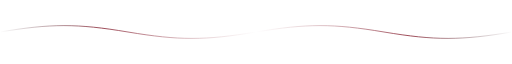
t = 0.00 s
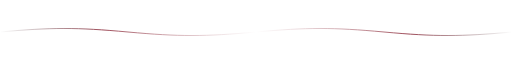
t = 1.00 s
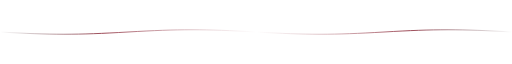
t = 3.00 s
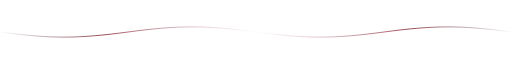
t = 4.00 s
t = 5.00 s: frame unchanged from t = 3.00 s, image omitted
t = 7.00 s: frame unchanged from t = 1.00 s, image omitted

The animated SVG that drew these frames (rendered in a browser with its animation timeline set to each time). Animation: 1 SMIL element (animate=1); one cycle of 8.00 s, repeats indefinitely.

<svg width="1200" height="80" viewBox="0 0 1200 80" fill="none" xmlns="http://www.w3.org/2000/svg" role="img" aria-label="Animated divider">
  <defs>
    <linearGradient id="wave" x1="0" y1="40" x2="1200" y2="40" gradientUnits="userSpaceOnUse">
      <stop offset="0" stop-color="#2a0a10" stop-opacity="0"/>
      <stop offset="0.2" stop-color="#7f1324" stop-opacity="0.9"/>
      <stop offset="0.5" stop-color="#ffffff" stop-opacity="0.55"/>
      <stop offset="0.8" stop-color="#7f1324" stop-opacity="0.9"/>
      <stop offset="1" stop-color="#2a0a10" stop-opacity="0"/>
    </linearGradient>
    <style>@media (prefers-reduced-motion: reduce){animate{display:none;}}</style>
  </defs>
  <path d="M0 40C120 20 180 20 300 40C420 60 480 60 600 40C720 20 780 20 900 40C1020 60 1080 60 1200 40" stroke="url(#wave)" stroke-width="2" stroke-linecap="round">
    <animate attributeName="d" dur="8s" repeatCount="indefinite"
      values="M0 40C120 20 180 20 300 40C420 60 480 60 600 40C720 20 780 20 900 40C1020 60 1080 60 1200 40;
              M0 40C120 56 180 56 300 40C420 24 480 24 600 40C720 56 780 56 900 40C1020 24 1080 24 1200 40;
              M0 40C120 20 180 20 300 40C420 60 480 60 600 40C720 20 780 20 900 40C1020 60 1080 60 1200 40"/>
  </path>
</svg>
